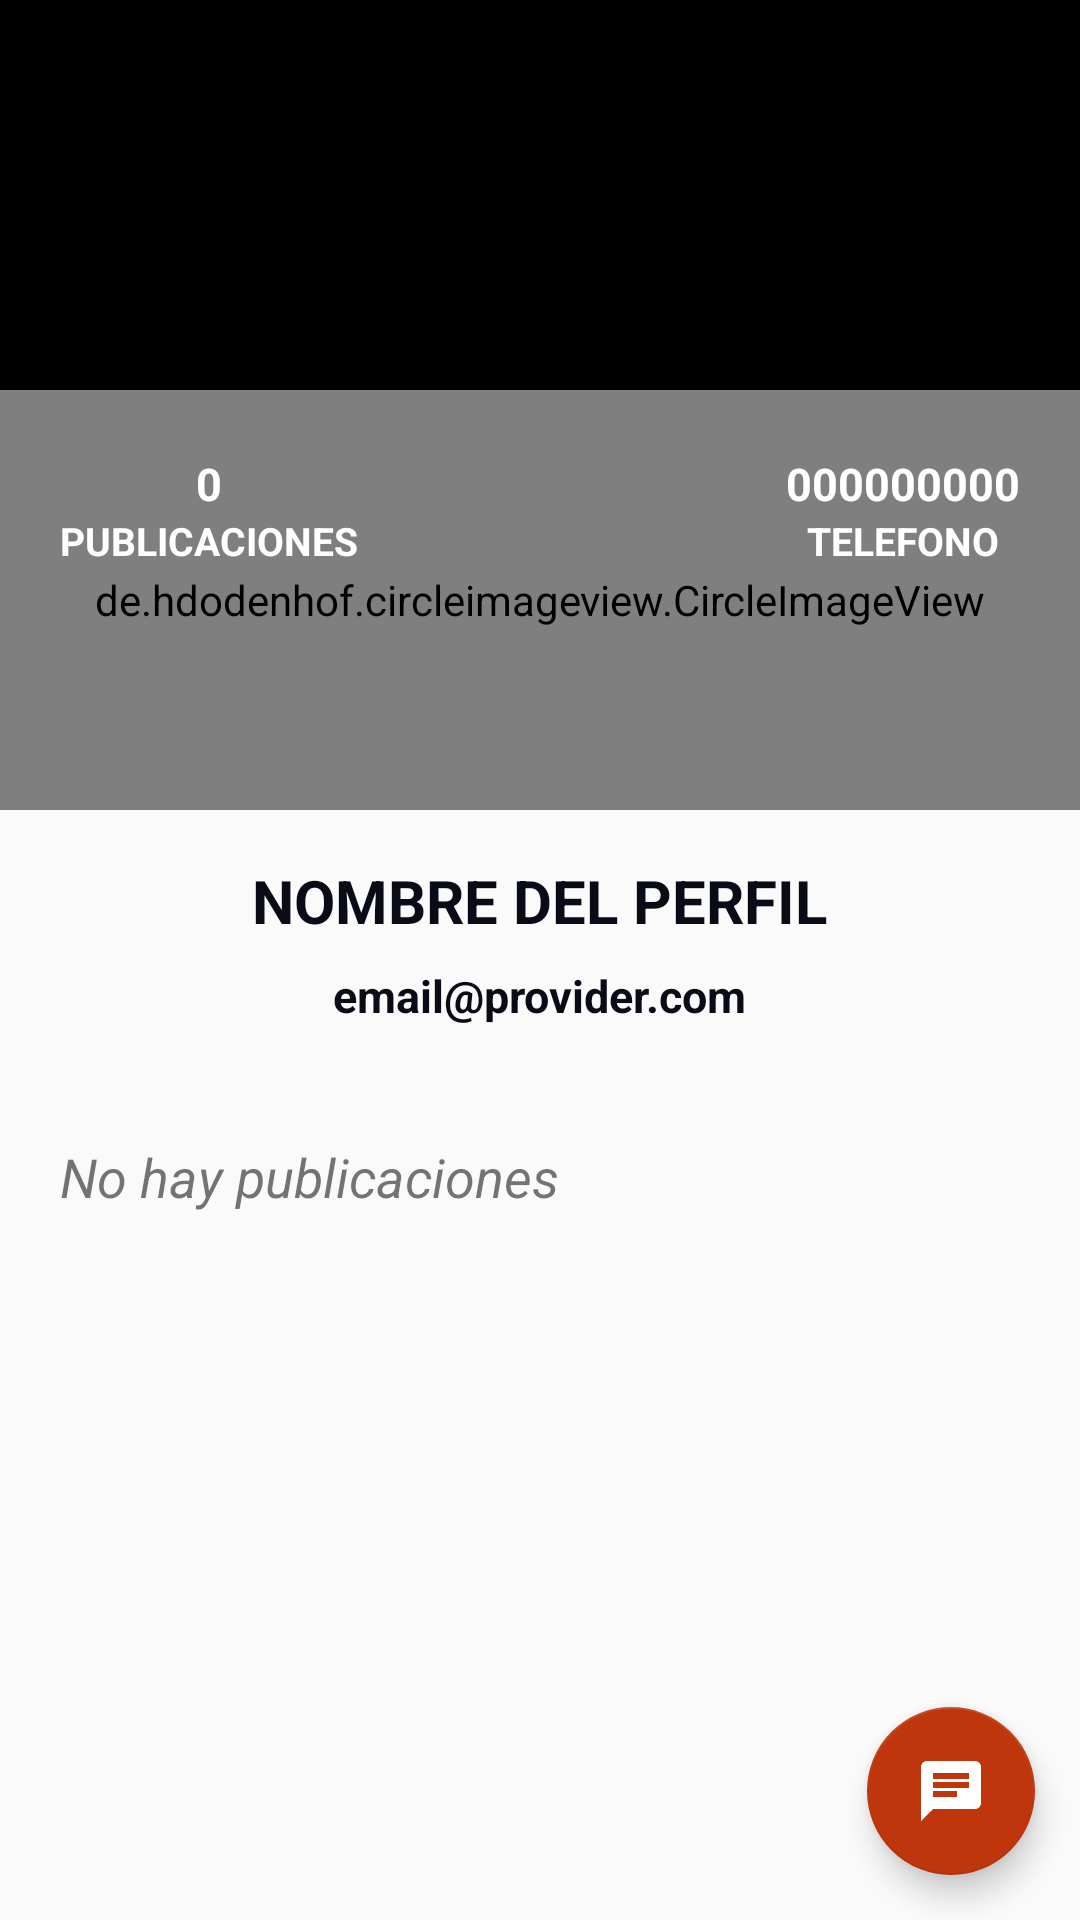

This screen was rendered from an Android layout file. Write that file and the resources it references.
<!-- AndroidManifest.xml: activity theme NavigationBarColorChanges -->
<!-- res/layout/activity_user_profile.xml -->
<?xml version="1.0" encoding="utf-8"?>
<androidx.coordinatorlayout.widget.CoordinatorLayout
    xmlns:android="http://schemas.android.com/apk/res/android"
    xmlns:tools="http://schemas.android.com/tools"
    xmlns:app="http://schemas.android.com/apk/res-auto"
    android:layout_width="match_parent"
    android:layout_height="match_parent"
    tools:context=".ui.activities.UserProfileActivity">

    <com.google.android.material.appbar.AppBarLayout
        android:layout_width="match_parent"
        android:layout_height="350dp"
        android:background="@null"
        android:theme="@style/ThemeOverlay.AppCompat.Dark.ActionBar">

        <com.google.android.material.appbar.CollapsingToolbarLayout
            android:layout_width="match_parent"
            android:layout_height="match_parent"
            app:layout_scrollFlags="scroll|exitUntilCollapsed"
            app:contentScrim="@color/red">

            <FrameLayout
                android:layout_width="match_parent"
                android:layout_height="match_parent"
                android:transitionName="@string/transitionname_picture"
                app:layout_collapseMode="parallax">

                <View
                    android:layout_width="match_parent"
                    android:layout_height="200dp"
                    android:background="@color/black"/>

                <ImageView
                    android:id="@+id/iv_cover_image"
                    android:layout_width="match_parent"
                    android:layout_height="200dp"
                    android:alpha="0.8"
                    android:contentDescription="@string/todo"
                    android:scaleType="centerCrop"
                    android:src="@drawable/cover_image"/>

                <de.hdodenhof.circleimageview.CircleImageView
                    android:id="@+id/profile_picture"
                    android:layout_width="match_parent"
                    android:layout_height="140dp"
                    android:layout_marginTop="130dp"
                    android:src="@drawable/ic_person"
                    app:civ_border_color="@color/white"
                    app:civ_border_width="5dp"
                    app:civ_circle_background_color="@color/gray_light2" />

                <LinearLayout
                    android:layout_width="wrap_content"
                    android:layout_height="wrap_content"
                    android:layout_gravity="center|end"
                    android:layout_marginEnd="20dp"
                    android:layout_marginBottom="5dp"
                    android:gravity="center"
                    android:orientation="vertical">

                    <TextView
                        android:id="@+id/tv_phone_profile"
                        android:layout_width="wrap_content"
                        android:layout_height="wrap_content"
                        android:text="@string/sin_telefono"
                        android:textColor="@color/white"
                        android:textSize="15sp"
                        android:textStyle="bold" />

                    <TextView
                        android:id="@+id/tv_phone"
                        android:layout_width="wrap_content"
                        android:layout_height="wrap_content"
                        android:text="@string/telefono"
                        android:textColor="@color/white"
                        android:textSize="13sp"
                        android:textStyle="bold" />

                </LinearLayout>

                <LinearLayout
                    android:layout_width="wrap_content"
                    android:layout_height="wrap_content"
                    android:layout_gravity="center|start"
                    android:layout_marginStart="20dp"
                    android:layout_marginBottom="5dp"
                    android:gravity="center"
                    android:orientation="vertical">

                    <TextView
                        android:id="@+id/tv_number_posts"
                        android:layout_width="wrap_content"
                        android:layout_height="wrap_content"
                        android:text="@string/numeber_of_posts"
                        android:textColor="@color/white"
                        android:textSize="15sp"
                        android:textStyle="bold" />

                    <TextView
                        android:id="@+id/tv_posts"
                        android:layout_width="wrap_content"
                        android:layout_height="wrap_content"
                        android:text="@string/publicaciones"
                        android:textColor="@color/white"
                        android:textSize="13sp"
                        android:textStyle="bold" />

                </LinearLayout>

                <LinearLayout
                    android:layout_width="match_parent"
                    android:layout_height="wrap_content"
                    android:layout_gravity="bottom"
                    android:gravity="center"
                    android:orientation="vertical">

                    <TextView
                        android:id="@+id/tv_name_profile"
                        android:layout_width="wrap_content"
                        android:layout_height="wrap_content"
                        android:text="@string/nombre_del_perfil"
                        android:textColor="@color/darkBlue"
                        android:textSize="20sp"
                        android:textStyle="bold" />

                    <TextView
                        android:id="@+id/tv_email_profile"
                        android:layout_width="wrap_content"
                        android:layout_height="wrap_content"
                        android:layout_marginTop="8dp"
                        android:layout_marginBottom="8dp"
                        android:text="@string/email_provider_com"
                        android:textColor="@color/darkBlue"
                        android:textSize="15sp"
                        android:textStyle="bold" />

                </LinearLayout>

            </FrameLayout>

            <androidx.appcompat.widget.Toolbar
                android:id="@+id/toolbar"
                android:layout_width="match_parent"
                android:layout_height="?attr/actionBarSize"
                app:layout_collapseMode="pin"/>

        </com.google.android.material.appbar.CollapsingToolbarLayout>

    </com.google.android.material.appbar.AppBarLayout>

    <androidx.core.widget.NestedScrollView
        android:layout_width="match_parent"
        android:layout_height="match_parent"
        app:layout_behavior="@string/appbar_scrolling_view_behavior"
        android:layout_marginTop="20dp">

        <LinearLayout
            android:layout_width="match_parent"
            android:layout_height="match_parent"
            android:orientation="vertical">

            <TextView
                android:id="@+id/tv_postExist"
                android:layout_width="wrap_content"
                android:layout_height="wrap_content"
                android:text="@string/no_hay_publicaciones"
                android:layout_marginTop="10dp"
                android:layout_marginBottom="10dp"
                android:layout_marginStart="20dp"
                android:layout_marginEnd="20dp"
                android:textSize="18sp"
                android:textStyle="italic"/>

            <androidx.recyclerview.widget.RecyclerView
                android:id="@+id/recyclerMyPost"
                android:layout_width="match_parent"
                android:layout_height="match_parent"
                app:layout_behavior="com.google.android.material
            .appbar.AppBarLayout$ScrollingViewBehavior"/>

        </LinearLayout>

    </androidx.core.widget.NestedScrollView>

    <com.google.android.material.floatingactionbutton.FloatingActionButton
        android:id="@+id/fabChat"
        android:layout_width="wrap_content"
        android:layout_height="wrap_content"
        android:src="@drawable/ic_chat"
        app:backgroundTint="@color/red"
        android:contentDescription="@string/todo"
        android:layout_gravity="bottom|end"
        android:layout_margin="15dp"/>

</androidx.coordinatorlayout.widget.CoordinatorLayout>
<!-- resources referenced by this layout -->
<resources>
  <color name="black">#FF000000</color>
  <color name="darkBlue">#090B17</color>
  <color name="gray_light2">#F1EFEF</color>
  <color name="red">#BF360C</color>
  <color name="white">#FFFFFFFF</color>
  <!-- drawable ic_chat (drawable) -->
  <vector android:autoMirrored="true" android:height="40dp"
      android:tint="@color/white" android:viewportHeight="24"
      android:viewportWidth="24" android:width="40dp" xmlns:android="http://schemas.android.com/apk/res/android">
      <path android:fillColor="@android:color/white" android:pathData="M20,2L4,2c-1.1,0 -1.99,0.9 -1.99,2L2,22l4,-4h14c1.1,0 2,-0.9 2,-2L22,4c0,-1.1 -0.9,-2 -2,-2zM6,9h12v2L6,11L6,9zM14,14L6,14v-2h8v2zM18,8L6,8L6,6h12v2z"/>
  </vector>
  <string name="email_provider_com">email@provider.com</string>
  <string name="no_hay_publicaciones">No hay publicaciones</string>
  <string name="nombre_del_perfil">NOMBRE DEL PERFIL</string>
  <string name="numeber_of_posts">0</string>
  <string name="publicaciones">PUBLICACIONES</string>
  <string name="sin_telefono">000000000</string>
  <string name="telefono">TELEFONO</string>
  <string name="todo">TODO</string>
  <string name="transitionname_picture">transitionnamepicture</string>
  <style name="NavigationBarColorChanges" parent="Theme.SocialMedia">
          <item name="android:navigationBarColor">@color/red_dark</item>
          <item name="android:enforceNavigationBarContrast" tools:targetApi="q">false</item>
      </style>
  <style name="Theme.SocialMedia" parent="Theme.AppCompat.DayNight.NoActionBar">
          
          <item name="colorPrimary">@color/purple_500</item>
          <item name="colorPrimaryVariant">@color/red</item>
          <item name="colorOnPrimary">@color/white</item>
          
          <item name="colorSecondary">@color/teal_200</item>
          <item name="colorSecondaryVariant">@color/teal_700</item>
          <item name="colorOnSecondary">@color/black</item>
          
          
          <item name="android:statusBarColor" tools:targetApi="l">@color/red_dark</item>
          
      </style>
  <color name="red_dark">#A32E0A</color>
  <color name="purple_500">#FF6200EE</color>
  <color name="teal_200">#FF03DAC5</color>
  <color name="teal_700">#FF018786</color>
</resources>
